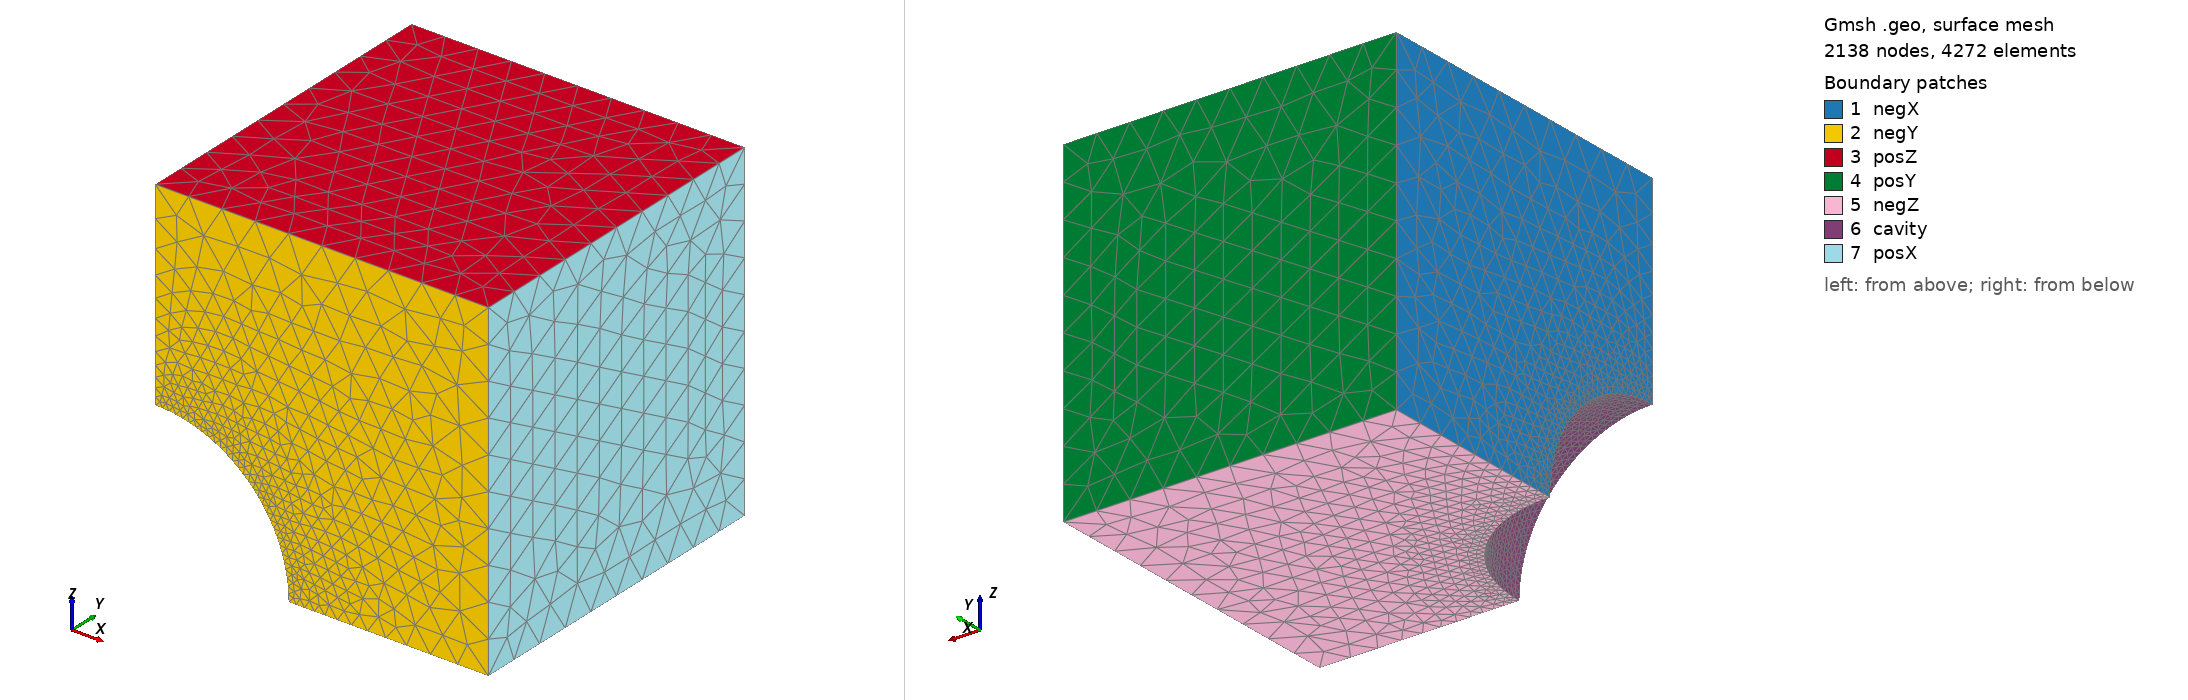

Gmsh geometry script, surface-meshed: 2138 nodes, 4272 surface elements. Boundary patches (legend numbers): 1 negX, 2 negY, 3 posZ, 4 posY, 5 negZ, 6 cavity, 7 posX. Left view from above one corner, right view from below the opposite corner. Legend entries are the model's physical surfaces. The drawing asked Gmsh for element sizes between 1% and 20% of the model's largest extent; the script's own settings can give other sizes.

=== sphericalCavity.geo (drawn) ===
// Gmsh .geo file to create a mesh of a cube with a spherical cavity

SetFactory("OpenCASCADE");  // Use OpenCASCADE kernel

// Define parameters
L = 0.5;          // Length of the cube
R = 0.2;          // Radius of the spherical cavity

// Mesh spacing parameters
minDeltaX = 0.01;   // Minimum mesh size near the cavity
maxDeltaX = 0.05;   // Maximum mesh size away from the cavity
minDist = 0.0;       // Distance at which minDeltaX is applied
maxDist = 0.3;       // Distance at which maxDeltaX is applied

// Define the cube
Box(1) = {0, 0, 0, L, L, L};

// Define the spherical cavity
Sphere(2) = {0, 0, 0, R};

// Perform a boolean subtraction to create the cavity in the cube
BooleanDifference{ Volume{1}; Delete; }{ Volume{2}; Delete; }

// Patches
Physical Surface("posX", 19) = {7};
Physical Surface("posY", 20) = {4};
Physical Surface("posZ", 21) = {3};
Physical Surface("negX", 17) = {1};
Physical Surface("negY", 18) = {2};
Physical Surface("negZ", 22) = {5};
Physical Surface("cavity", 23) = {6};

// Define physical volume for the 3D region
Physical Volume("volume") = {1};

// Define a distance field around the cavity
Field[1] = Distance;
Field[1].FacesList = {6};  // Surface ID of the cavity

// Define a threshold field for mesh size transition
Field[2] = Threshold;
Field[2].IField = 1;
Field[2].LcMin = minDeltaX;   // Minimum mesh size near the cavity
Field[2].LcMax = maxDeltaX;   // Maximum mesh size away from the cavity
Field[2].DistMin = minDist; // Distance at which LcMin is applied
Field[2].DistMax = maxDist;  // Distance at which LcMax is applied

// Use the threshold field to control mesh size
Background Field = 2;

// Mesh the geometry
Mesh 3;
